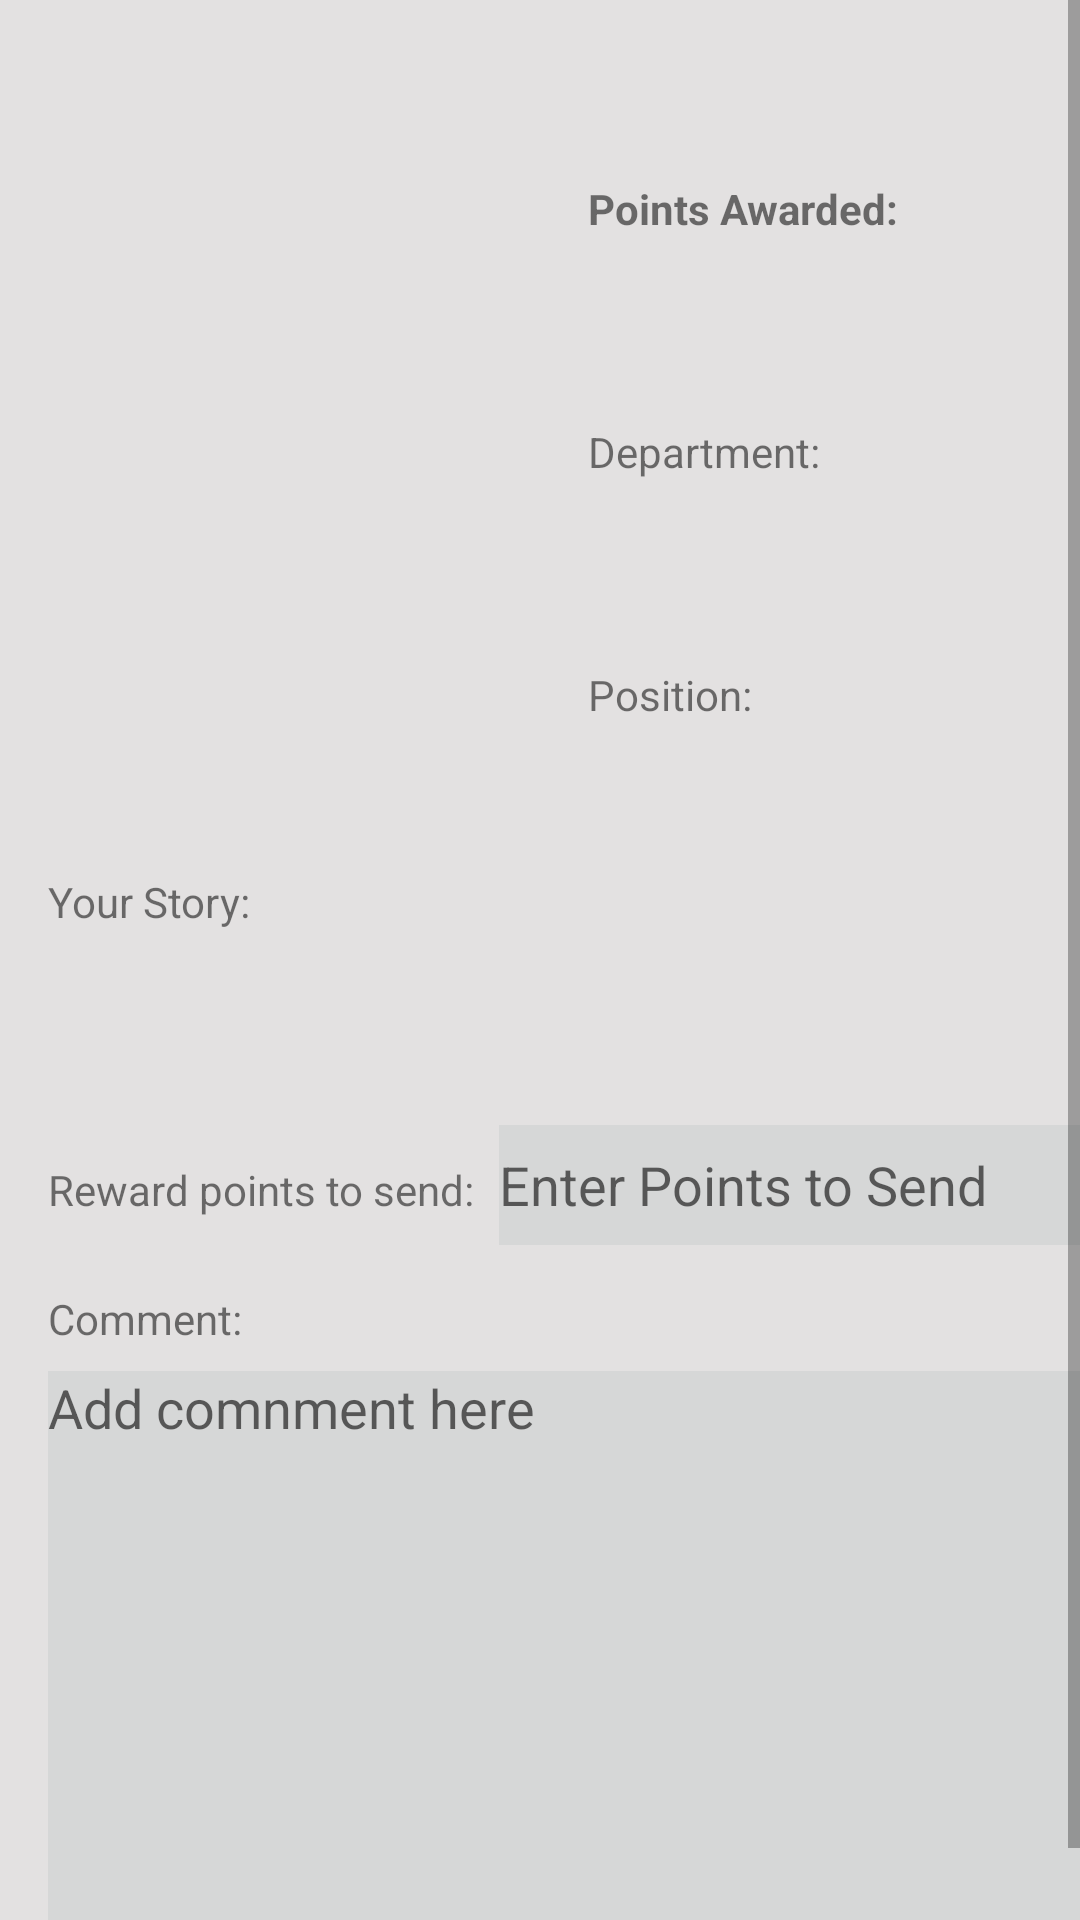

Reconstruct the res/layout file that produces this screen, plus the resources it refers to.
<!-- AndroidManifest.xml: application theme Theme.MyApplication -->
<!-- res/layout/activity_reward.xml -->
<?xml version="1.0" encoding="utf-8"?>

<ScrollView
 xmlns:android="http://schemas.android.com/apk/res/android"
    xmlns:app="http://schemas.android.com/apk/res-auto"
    xmlns:tools="http://schemas.android.com/tools"
    android:layout_width="match_parent"
    android:layout_height="match_parent"
    android:background="@color/custom"
    tools:context=".RewardActivity">

    <androidx.constraintlayout.widget.ConstraintLayout
        android:layout_width="match_parent"
        android:layout_height="wrap_content"
        android:background="#E3E1E1">

    <TextView
        android:id="@+id/fullNameReward"
        android:layout_width="wrap_content"
        android:layout_height="29dp"
        android:layout_marginStart="16dp"
        android:layout_marginTop="16dp"
        android:textSize="20sp"
        android:textStyle="bold"
        app:layout_constraintStart_toStartOf="parent"
        app:layout_constraintTop_toTopOf="parent" />

    <ImageView
        android:id="@+id/imageView3"
        android:layout_width="164dp"
        android:layout_height="214dp"
        android:layout_marginStart="16dp"
        android:layout_marginTop="16dp"
        android:contentDescription="@string/profilepicture4"
        app:layout_constraintStart_toStartOf="parent"
        app:layout_constraintTop_toBottomOf="@+id/fullNameReward"
        app:srcCompat="@drawable/default_photo" />

    <TextView
        android:id="@+id/textView9"
        android:layout_width="wrap_content"
        android:layout_height="wrap_content"
        android:layout_marginStart="16dp"
        android:layout_marginTop="60dp"
        android:text="@string/points_awarded"
        android:textStyle="bold"
        app:layout_constraintStart_toEndOf="@+id/imageView3"
        app:layout_constraintTop_toTopOf="parent" />

    <TextView
        android:id="@+id/pointsAwardedReward"
        android:layout_width="105dp"
        android:layout_height="30dp"
        android:layout_marginStart="16dp"
        android:layout_marginTop="8dp"
        android:textSize="24sp"
        android:textStyle="bold"
        app:layout_constraintStart_toEndOf="@+id/imageView3"
        app:layout_constraintTop_toBottomOf="@+id/textView9" />

    <TextView
        android:id="@+id/textView11"
        android:layout_width="wrap_content"
        android:layout_height="wrap_content"
        android:layout_marginStart="16dp"
        android:layout_marginTop="24dp"
        android:text="@string/department"
        app:layout_constraintStart_toEndOf="@+id/imageView3"
        app:layout_constraintTop_toBottomOf="@+id/pointsAwardedReward" />

    <TextView
        android:id="@+id/departmentReward"
        android:layout_width="105dp"
        android:layout_height="30dp"
        android:layout_marginStart="16dp"
        android:layout_marginTop="8dp"
        android:textSize="20sp"
        app:layout_constraintStart_toEndOf="@+id/imageView3"
        app:layout_constraintTop_toBottomOf="@+id/textView11" />

    <TextView
        android:id="@+id/textView13"
        android:layout_width="wrap_content"
        android:layout_height="wrap_content"
        android:layout_marginStart="16dp"
        android:layout_marginTop="24dp"
        android:text="@string/position"
        app:layout_constraintStart_toEndOf="@+id/imageView3"
        app:layout_constraintTop_toBottomOf="@+id/departmentReward" />

    <TextView
        android:id="@+id/positionReward"
        android:layout_width="105dp"
        android:layout_height="30dp"
        android:layout_marginStart="16dp"
        android:layout_marginTop="8dp"
        android:textSize="20sp"
        app:layout_constraintStart_toEndOf="@+id/imageView3"
        app:layout_constraintTop_toBottomOf="@+id/textView13" />

    <TextView
        android:id="@+id/textView16"
        android:layout_width="wrap_content"
        android:layout_height="wrap_content"
        android:layout_marginStart="16dp"
        android:layout_marginTop="16dp"
        android:text="@string/your_story_reward"
        app:layout_constraintStart_toStartOf="parent"
        app:layout_constraintTop_toBottomOf="@+id/imageView3" />

    <TextView
        android:id="@+id/storyReward"
        android:layout_width="373dp"
        android:layout_height="49dp"
        android:layout_marginStart="16dp"
        android:layout_marginTop="8dp"
        app:layout_constraintStart_toStartOf="parent"
        app:layout_constraintTop_toBottomOf="@+id/textView16" />

    <TextView
        android:id="@+id/textView18"
        android:layout_width="wrap_content"
        android:layout_height="wrap_content"
        android:layout_marginStart="16dp"
        android:text="@string/reward_points_to_send"
        app:layout_constraintBaseline_toBaselineOf="@+id/pointsToSendReward"
        app:layout_constraintStart_toStartOf="parent" />

    <TextView
        android:id="@+id/textView20"
        android:layout_width="wrap_content"
        android:layout_height="wrap_content"
        android:layout_marginStart="16dp"
        android:layout_marginTop="24dp"
        android:text="@string/commentReward"
        app:layout_constraintStart_toStartOf="parent"
        app:layout_constraintTop_toBottomOf="@+id/textView18" />

    <EditText
        android:id="@+id/pointsToSendReward"
        android:layout_width="wrap_content"
        android:layout_height="40dp"
        android:layout_marginStart="8dp"
        android:layout_marginTop="8dp"
        android:autofillHints="Enter Points to Send"
        android:background="?attr/colorButtonNormal"
        android:ems="10"
        android:hint="@string/enter_points_to_send"
        android:inputType="textPersonName"
        app:layout_constraintStart_toEndOf="@+id/textView18"
        app:layout_constraintTop_toBottomOf="@+id/storyReward" />

    <EditText
        android:id="@+id/commentBoxReward"
        android:layout_width="370dp"
        android:layout_height="208dp"
        android:layout_marginStart="16dp"
        android:layout_marginTop="8dp"
        android:autofillHints="Add comment here"
        android:background="?attr/colorButtonNormal"
        android:ems="10"
        android:gravity="start"
        android:hint="@string/add_comnment_here"
        android:inputType="textMultiLine|textPersonName"
        app:layout_constraintStart_toStartOf="parent"
        app:layout_constraintTop_toBottomOf="@+id/textView20" />
</androidx.constraintlayout.widget.ConstraintLayout>

</ScrollView>
<!-- resources referenced by this layout -->
<resources>
  <color name="custom">#E3E1E1</color>
  <string name="add_comnment_here">Add comnment here</string>
  <string name="commentReward">Comment:</string>
  <string name="department">Department:</string>
  <string name="enter_points_to_send">Enter Points to Send</string>
  <string name="points_awarded">Points Awarded:</string>
  <string name="position">Position:</string>
  <string name="profilepicture4">profilePicture4</string>
  <string name="reward_points_to_send">Reward points to send:</string>
  <string name="your_story_reward">Your Story:</string>
  <style name="Theme.MyApplication" parent="Theme.MaterialComponents.DayNight.DarkActionBar">
          
          <item name="colorPrimary">@color/holo_orange_light</item>
          <item name="colorPrimaryVariant">@color/holo_orange_dark</item>
          <item name="colorOnPrimary">@color/white</item>
          
          <item name="colorSecondary">@color/teal_200</item>
          <item name="colorSecondaryVariant">@color/teal_700</item>
          <item name="colorOnSecondary">@color/black</item>
          
          <item name="android:statusBarColor" tools:targetApi="l">?attr/colorPrimaryVariant</item>
          
      </style>
  <color name="holo_orange_light">#ffbb33</color>
  <color name="holo_orange_dark">#ff8800</color>
  <color name="white">#FFFFFFFF</color>
  <color name="teal_200">#FF03DAC5</color>
  <color name="teal_700">#FF018786</color>
  <color name="black">#FF000000</color>
</resources>
